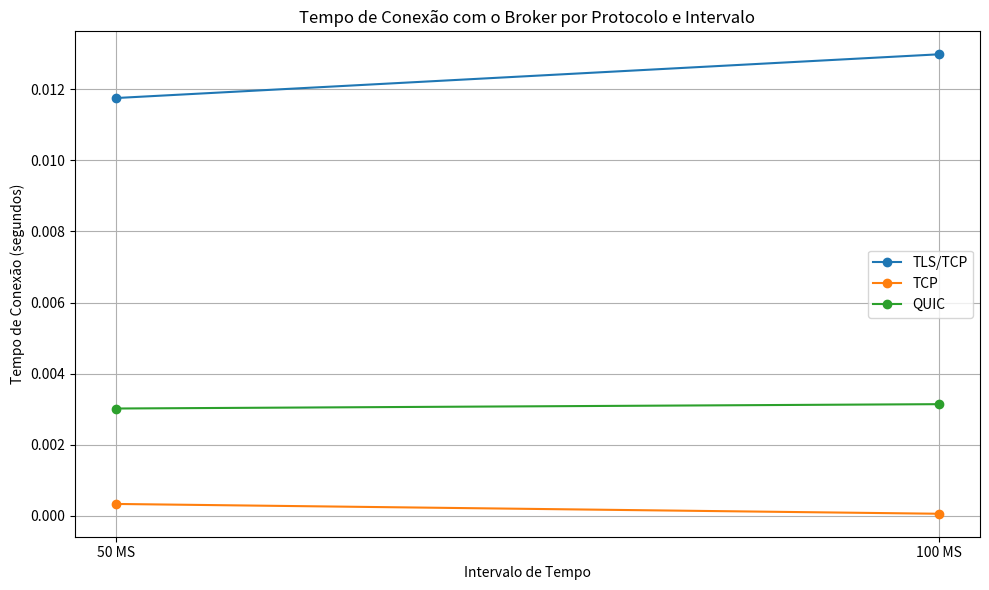

Write the Python code that produced this figure.
import matplotlib.pyplot as plt

# Dados fornecidos
protocols = ['QUIC', 'QUIC', 'TCP', 'TCP', 'TLS/TCP', 'TLS/TCP']
intervals = ['50 MS', '100 MS', '50 MS', '100 MS', '50 MS', '100 MS']
times = [0.003014908, 0.003137277, 0.000327549, 0.000051444, 0.011757890, 0.012989165]

# Criar o gráfico
plt.figure(figsize=(10, 6))
for protocol in set(protocols):
    # Filtrar os dados por protocolo
    protocol_times = [times[i] for i in range(len(protocols)) if protocols[i] == protocol]
    protocol_intervals = [intervals[i] for i in range(len(protocols)) if protocols[i] == protocol]
    
    # Plotar os dados
    plt.plot(protocol_intervals, protocol_times, marker='o', label=f'{protocol}')

# Adicionar título e rótulos aos eixos
plt.title('Tempo de Conexão com o Broker por Protocolo e Intervalo')
plt.xlabel('Intervalo de Tempo')
plt.ylabel('Tempo de Conexão (segundos)')
plt.legend()
plt.grid(True)

# Exibir o gráfico
plt.tight_layout()
plt.show()
